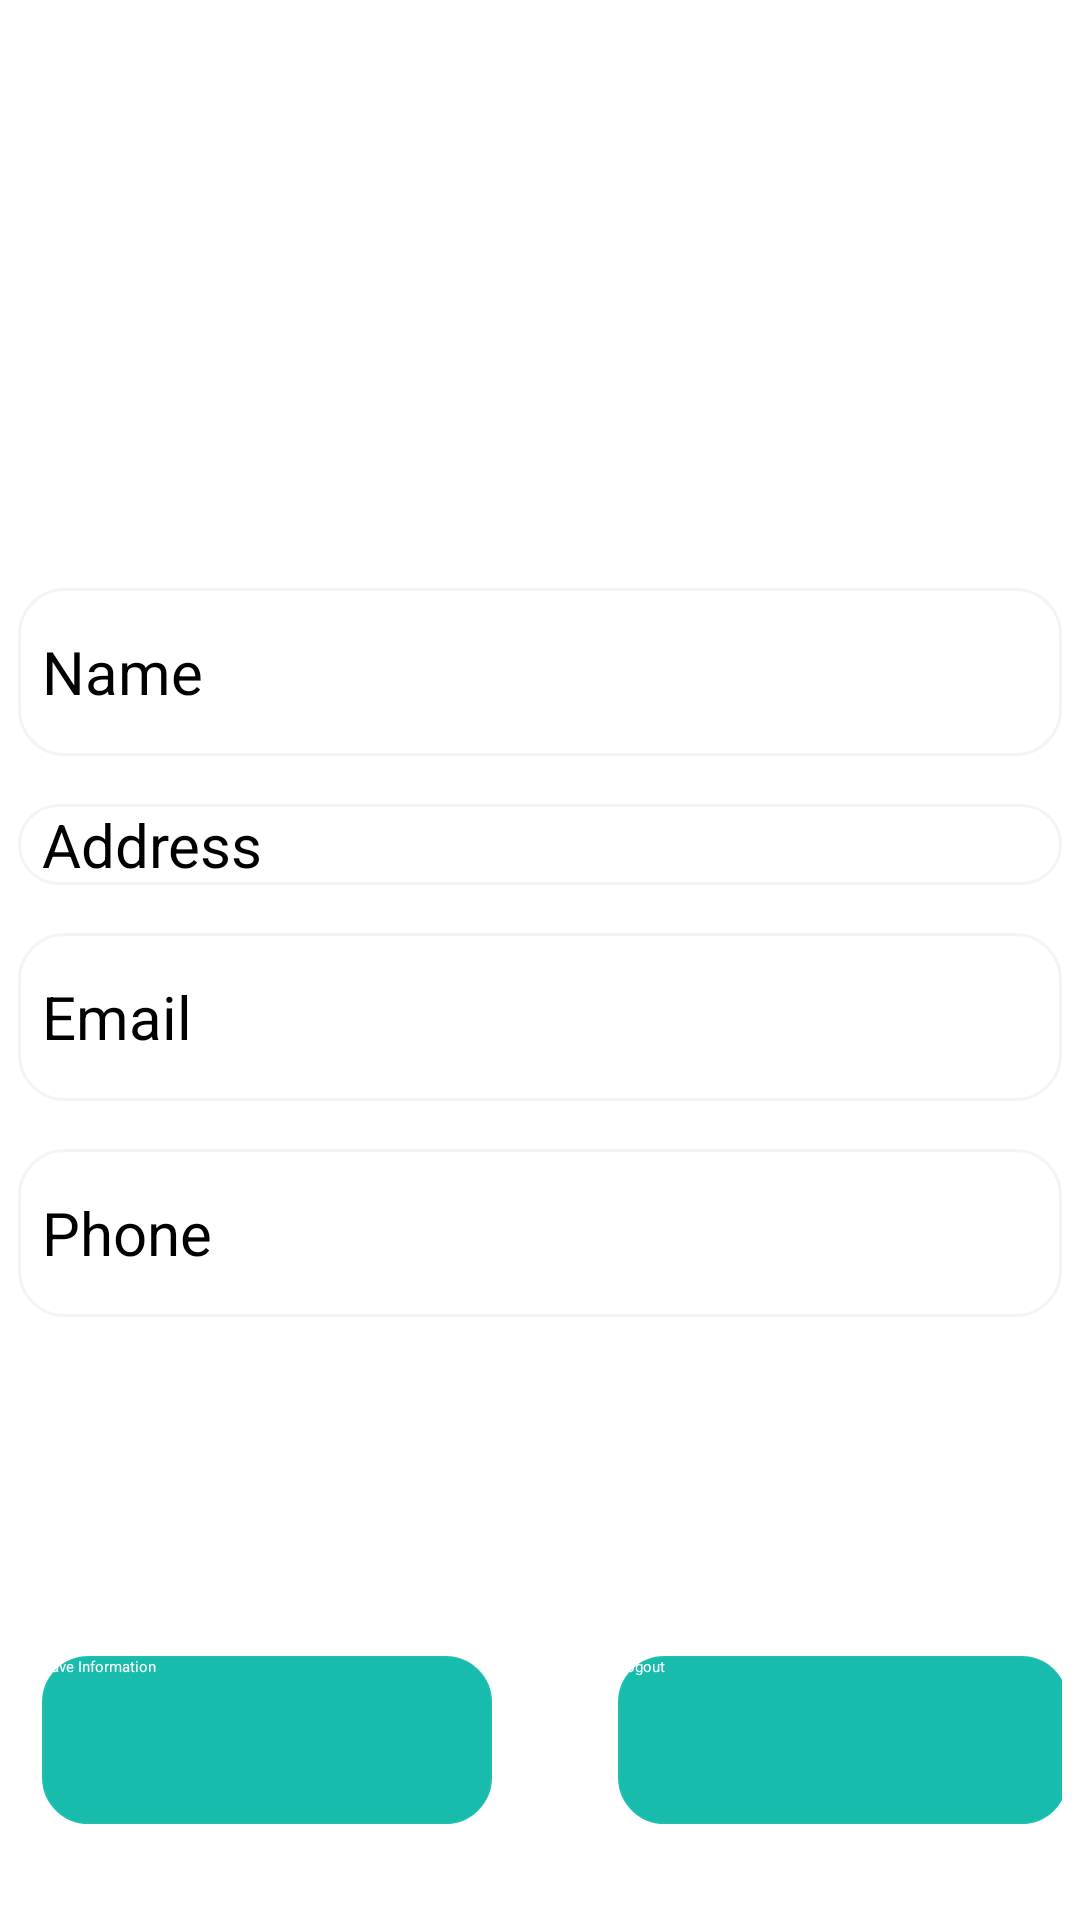

Layout XML and referenced resources for this Android screen:
<!-- AndroidManifest.xml: application theme Theme.OnlineFoodDeliveryApp -->
<!-- res/layout/fragment_profile.xml -->
<?xml version="1.0" encoding="utf-8"?>
<FrameLayout xmlns:android="http://schemas.android.com/apk/res/android"
    xmlns:app="http://schemas.android.com/apk/res-auto"
    xmlns:tools="http://schemas.android.com/tools"
    android:layout_width="match_parent"
    android:layout_height="match_parent"
    android:orientation="vertical"
    android:paddingLeft="6dp"
    android:background="@color/white"
    android:paddingRight="6dp"
    tools:context=".Fragments.ProfileFragment">

    <androidx.constraintlayout.widget.ConstraintLayout
        android:layout_width="match_parent"
        android:layout_height="150dp"
        android:layout_marginTop="25dp">

        <androidx.cardview.widget.CardView
            android:layout_width="wrap_content"
            android:layout_height="wrap_content"
            app:layout_constraintBottom_toBottomOf="parent"
            app:layout_constraintEnd_toEndOf="parent"
            app:layout_constraintStart_toStartOf="parent"
            app:cardCornerRadius="120dp"
            app:layout_constraintTop_toTopOf="parent">

            <ImageView
                android:id="@+id/imageView4"
                android:layout_width="wrap_content"
                android:background="@color/LightSkyBlue"
                android:layout_height="wrap_content"
                android:src="@drawable/user_icon" />
        </androidx.cardview.widget.CardView>
    </androidx.constraintlayout.widget.ConstraintLayout>

    <LinearLayout
        android:layout_marginTop="180dp"
        android:layout_width="match_parent"
        android:layout_height="wrap_content"
        android:orientation="vertical">
    <LinearLayout
        android:layout_width="match_parent"
        android:layout_height="56dp"
        android:gravity="center_vertical"
        android:layout_marginTop="16dp"
        android:background="@drawable/profile_edit_text_shape"
        android:orientation="horizontal">


        <TextView
            android:layout_width="30dp"
            android:layout_marginLeft="8dp"
            android:layout_height="wrap_content"
            android:textSize="20sp"
            android:layout_weight="1"
            android:text="Name" />

        <EditText
            android:id="@+id/profileName"
            android:layout_width="wrap_content"
            android:layout_height="48dp"
            android:layout_weight="1"
            android:ems="10"
            android:padding="5dp"
            android:background="@android:color/transparent"
            android:inputType="text"
             />
    </LinearLayout>
    <LinearLayout
        android:layout_width="match_parent"
        android:layout_height="wrap_content"
        android:gravity="center_vertical"
        android:layout_marginTop="16dp"
        android:background="@drawable/profile_edit_text_shape"
        android:orientation="horizontal">


        <TextView
            android:layout_width="30dp"
            android:layout_marginLeft="8dp"
            android:textSize="20sp"
            android:layout_height="wrap_content"
            android:layout_weight="1"
            android:text="Address" />

        <EditText
            android:id="@+id/profileAddress"
            android:layout_width="wrap_content"
            android:layout_height="wrap_content"
            android:layout_weight="1"
            android:ems="10"
            android:layout_marginTop="5dp"
            android:layout_marginBottom="5dp"
            android:background="@android:color/transparent"
            android:inputType="textMultiLine"
            android:padding="5dp"
            />
    </LinearLayout>
    <LinearLayout
        android:layout_width="match_parent"
        android:layout_height="56dp"
        android:gravity="center_vertical"
        android:layout_marginTop="16dp"
        android:background="@drawable/profile_edit_text_shape"
        android:orientation="horizontal">


        <TextView
            android:layout_width="30dp"
            android:layout_marginLeft="8dp"
            android:textSize="20sp"
            android:layout_height="wrap_content"
            android:layout_weight="1"
            android:text="Email" />

        <EditText
            android:id="@+id/profileEmail"
            android:layout_width="wrap_content"
            android:layout_height="48dp"
            android:layout_weight="1"
            android:ems="10"
            android:background="@android:color/transparent"
            android:inputType="textEmailAddress"
            />
    </LinearLayout>
    <LinearLayout
        android:layout_width="match_parent"
        android:layout_height="56dp"
        android:gravity="center_vertical"
        android:layout_marginTop="16dp"
        android:layout_marginBottom="10dp"
        android:background="@drawable/profile_edit_text_shape"
        android:orientation="horizontal">


        <TextView
            android:layout_width="30dp"
            android:layout_marginLeft="8dp"
            android:layout_height="wrap_content"
            android:textSize="20sp"
            android:layout_weight="1"
            android:text="Phone" />

        <EditText
            android:id="@+id/profilePhone"
            android:layout_width="wrap_content"
            android:layout_height="48dp"
            android:layout_weight="1"
            android:ems="10"
            android:background="@android:color/transparent"
            android:inputType="phone"
             />
    </LinearLayout>


    </LinearLayout>


<LinearLayout
    android:layout_width="match_parent"
    android:layout_height="60dp"
    android:orientation="horizontal">

</LinearLayout>

    <androidx.appcompat.widget.AppCompatButton
        android:id="@+id/saveButton"
        android:layout_width="150dp"
        android:layout_height="56dp"
        android:layout_gravity="bottom"
        android:layout_marginLeft="8dp"
        android:layout_marginRight="8dp"
        android:layout_marginBottom="32dp"
        android:background="@drawable/profile_edit_text_shape"
        android:backgroundTint="@color/LightSkyBlue"
        android:text="Save Information"
        android:textAllCaps="false"
        android:textColor="@color/white" />

    <androidx.appcompat.widget.AppCompatButton
        android:id="@+id/logoutButton"
        android:layout_width="150dp"
        android:layout_height="56dp"
        android:layout_gravity="bottom"
        android:layout_marginLeft="200dp"
        android:layout_marginBottom="32dp"
        android:background="@drawable/profile_edit_text_shape"
        android:backgroundTint="@color/LightSkyBlue"
        android:text="Logout"
        android:textAllCaps="false"
        android:textColor="@color/white" />

</FrameLayout>
<!-- resources referenced by this layout -->
<resources>
  <color name="LightSkyBlue">#17BCAC</color>
  <color name="white">#FFFFFFFF</color>
  <!-- drawable profile_edit_text_shape (drawable) -->
  <?xml version="1.0" encoding="utf-8"?>
  <shape xmlns:android="http://schemas.android.com/apk/res/android">
      <stroke android:width="1dp" android:color="#f4f4f4f4"/>
          <solid android:color="@color/white"/>
      <corners android:radius="15dp"/>
  </shape>
</resources>
